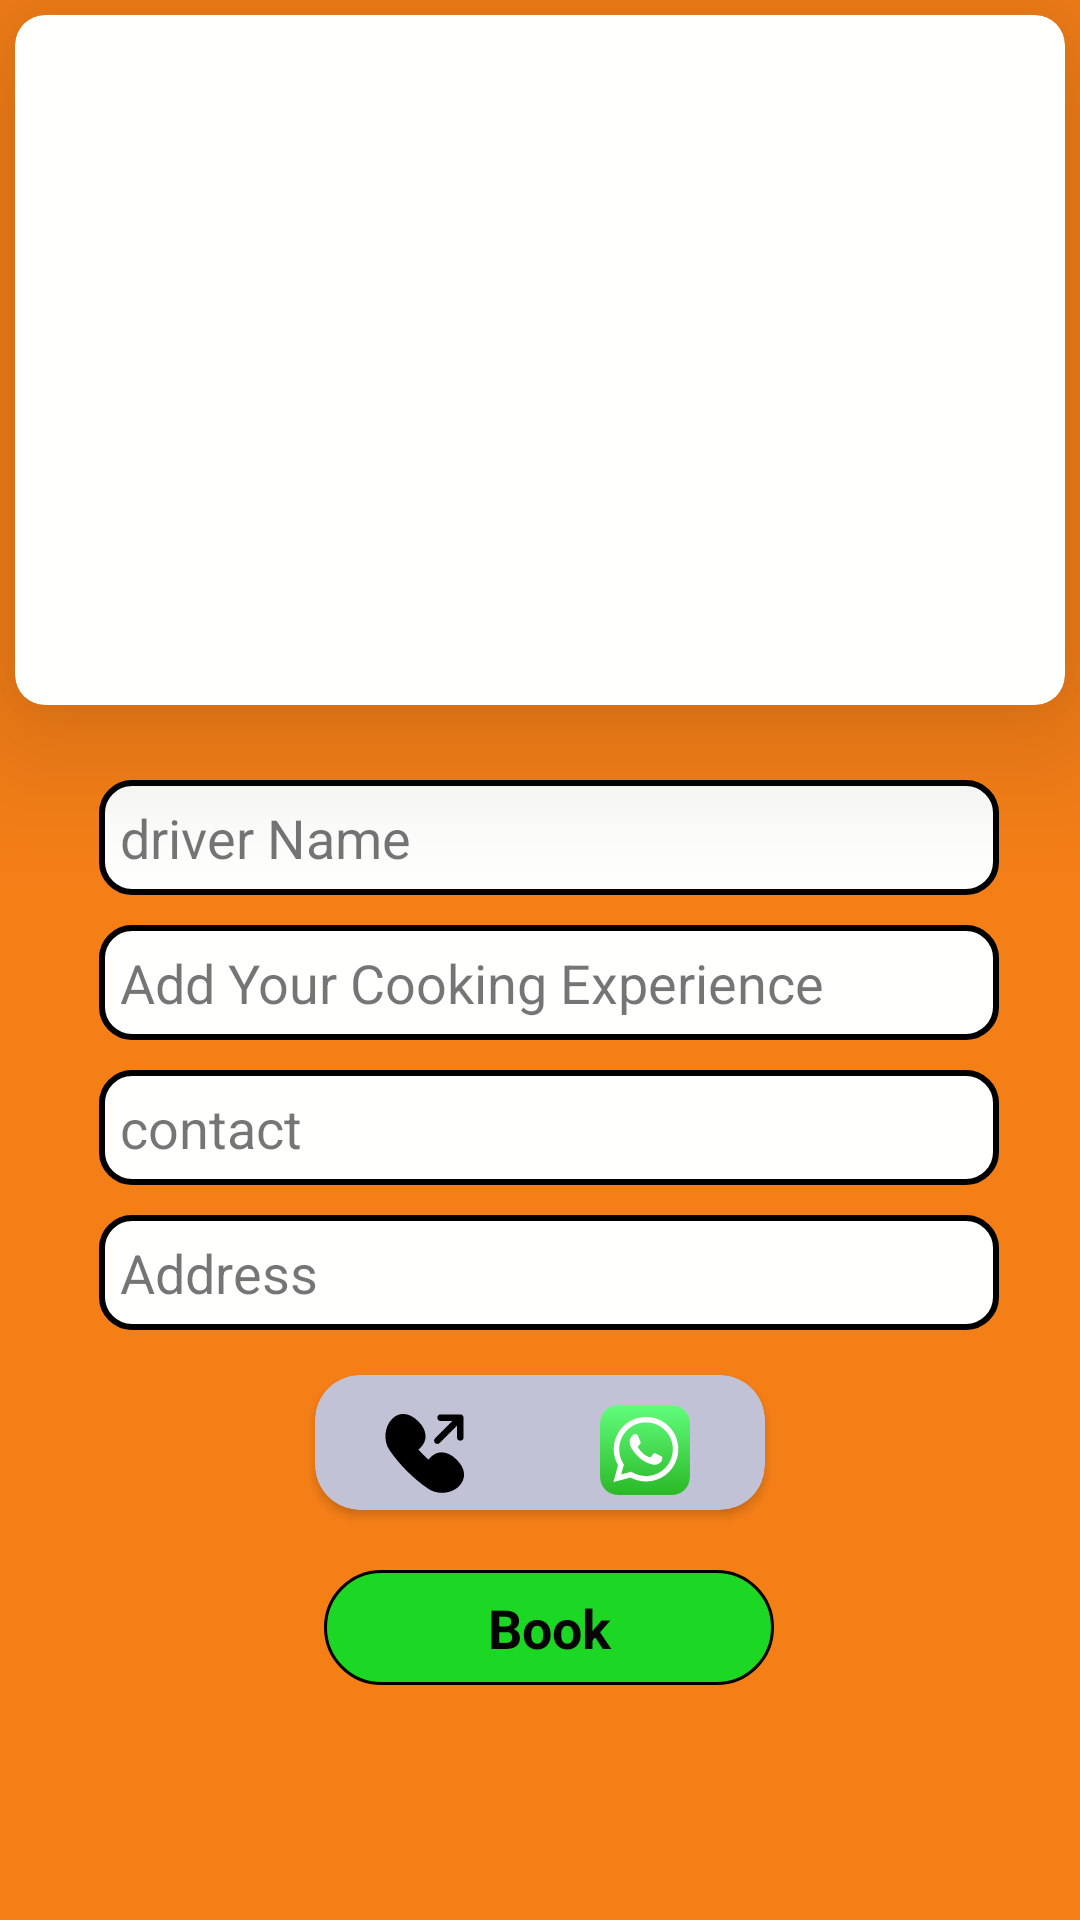

The Android layout XML behind this screen, and the referenced resources:
<!-- AndroidManifest.xml: application theme Theme.BuddyApP -->
<!-- res/layout/activity_food_detail.xml -->
<?xml version="1.0" encoding="utf-8"?>
<LinearLayout xmlns:android="http://schemas.android.com/apk/res/android"
    xmlns:app="http://schemas.android.com/apk/res-auto"
    xmlns:tools="http://schemas.android.com/tools"
    android:layout_width="match_parent"
    android:layout_height="match_parent"
    android:orientation="vertical"
    android:background="@color/orange"
    android:backgroundTint="@color/orange"
    tools:context=".userAddingData.Food_Detail_Activity">


        <androidx.cardview.widget.CardView
            android:layout_width="match_parent"
            android:layout_height="230dp"
            android:layout_margin="5dp"
            app:cardBackgroundColor="@color/white"
            app:cardCornerRadius="10dp"
            app:cardElevation="30dp">

            <ImageView
                android:id="@+id/Food_D_Img"
                android:layout_width="match_parent"
                android:layout_height="230dp"
                android:scaleType="centerCrop" />

        </androidx.cardview.widget.CardView>


        <TextView
            android:id="@+id/Tv_name_food"
            android:layout_width="300dp"
            android:layout_height="wrap_content"
            android:layout_marginStart="3sp"
            android:layout_marginTop="20dp"
            android:layout_gravity="center"
            android:background="@drawable/shap"
            android:padding="7dp"
            android:text="driver Name"
            android:textColorHint="@color/black"
            android:textSize="18sp"
            app:drawableStartCompat="@drawable/baseline_person_24" />

        <TextView
            android:id="@+id/Tv_food_ex"
            android:layout_width="300dp"
            android:layout_height="wrap_content"
            android:layout_marginStart="3sp"
            android:layout_marginTop="10dp"
            android:layout_gravity="center"
            android:background="@drawable/shap"
            android:padding="7dp"
            android:text="Add Your Cooking Experience"
            android:textColorHint="@color/black"
            android:textSize="18sp" />


        <TextView
            android:id="@+id/Tv_Food_con"
            android:layout_width="300dp"
            android:layout_height="wrap_content"
            android:layout_marginStart="3dp"
            android:layout_gravity="center"
            android:layout_marginTop="10dp"
            android:background="@drawable/shap"
            android:padding="7dp"
            android:text="contact"
            android:textColorHint="@color/black"
            android:textSize="18sp" />


        <TextView
            android:id="@+id/Tv_food_Add"
            android:layout_width="300dp"
            android:layout_height="wrap_content"
            android:layout_marginStart="3dp"
            android:layout_marginTop="10dp"
            android:layout_gravity="center"
            android:background="@drawable/shap"
            android:padding="7dp"
            android:text="Address"
            android:textColorHint="@color/black"
            android:textSize="18sp"
            app:drawableStartCompat="@drawable/modelicon" />


        
        
        
        
        
        
        
        
        

        <androidx.cardview.widget.CardView
            android:layout_width="150dp"
            android:layout_height="wrap_content"
            android:layout_marginTop="15dp"
            android:layout_gravity="center"
            app:cardBackgroundColor="#C1C2D5"
            app:cardCornerRadius="15dp">


            <androidx.appcompat.widget.AppCompatImageView
                android:id="@+id/Call_btn"
                android:layout_width="35dp"
                android:layout_height="40dp"
                android:layout_marginStart="20dp"
                android:layout_marginTop="5dp"
                android:src="@drawable/phone_call_outgoing_svgrepo_com" />


            <androidx.appcompat.widget.AppCompatImageView
                android:id="@+id/Whatsapp_btn"
                android:layout_width="30dp"
                android:layout_height="40dp"
                android:layout_marginStart="95dp"
                android:layout_marginTop="5dp"
                android:src="@drawable/whatsapp_icon_logo_svgrepo_com" />

        </androidx.cardview.widget.CardView>

    <TextView
        android:id="@+id/TV_Food_book"
        android:layout_width="150dp"
        android:layout_height="wrap_content"
        android:layout_marginStart="3dp"
        android:layout_marginTop="20dp"
        android:layout_gravity="center"
        android:textColor="@color/black"
        android:gravity="center"
        android:textStyle="bold"
        android:padding="7dp"
        android:background="@drawable/color_for_booing_button"
        android:text="Book"
        android:textSize="18sp" />
    </LinearLayout>
<!-- resources referenced by this layout -->
<resources>
  <color name="black">#070505</color>
  <color name="orange">#F57F17 </color>
  <color name="white">#FFFFFE</color>
  <!-- drawable color_for_booing_button (drawable) -->
  <?xml version="1.0" encoding="utf-8"?>
  <shape xmlns:android="http://schemas.android.com/apk/res/android"
      android:shape="rectangle">
  
      <solid android:color="#1CD825"/>
      <size android:height="30sp"/>
      <size android:width="35sp"/>
      <stroke android:width="1dp" />
      <corners android:radius="20dp"/>
  
  </shape>
  <!-- drawable phone_call_outgoing_svgrepo_com (drawable) -->
  <vector android:height="24dp" android:viewportHeight="32"
      android:viewportWidth="32" android:width="24dp" xmlns:android="http://schemas.android.com/apk/res/android">
      <path android:fillColor="#000000" android:pathData="M24.9,18.8c-2.7,-2.7 -5.8,-3 -8,-0.7c-0.2,0.2 -0.4,0.5 -0.6,0.7c-1.1,-1 -2.1,-2 -3.1,-3.1c0.3,-0.2 0.5,-0.4 0.7,-0.6c2.2,-2.2 2,-5.3 -0.7,-8c-2.7,-2.7 -5.8,-3 -8,-0.7c-2.3,2.3 -2.7,6.5 -0.9,9.3c3,4.5 7.5,9 12,12c1.2,0.8 2.6,1.2 4.1,1.2c1.9,0 3.9,-0.7 5.2,-2C27.9,24.5 27.6,21.5 24.9,18.8z"/>
      <path android:fillColor="#000000" android:pathData="M19,14c0.3,0 0.5,-0.1 0.7,-0.3L25,8.4V12c0,0.6 0.4,1 1,1s1,-0.4 1,-1V6c0,-0.1 0,-0.3 -0.1,-0.4c-0.1,-0.2 -0.3,-0.4 -0.5,-0.5C26.3,5 26.1,5 26,5h-6c-0.6,0 -1,0.4 -1,1s0.4,1 1,1h3.6l-5.3,5.3c-0.4,0.4 -0.4,1 0,1.4C18.5,13.9 18.7,14 19,14z"/>
  </vector>
  <!-- drawable shap (drawable) -->
  <?xml version="1.0" encoding="utf-8"?>
  <shape android:shape="rectangle"
      xmlns:android="http://schemas.android.com/apk/res/android">
  
  
      <solid  android:color="@color/white"/>
      <stroke android:width="2dp"/>
  
      <corners android:radius="10dp" />
  
  
  </shape>
  <!-- drawable whatsapp_icon_logo_svgrepo_com: vector/xml drawable (drawable, 2873 chars, omitted) -->
  <style name="Theme.BuddyApP" parent="Base.Theme.BuddyApP" />
  <style name="Base.Theme.BuddyApP" parent="Theme.AppCompat.Light.DarkActionBar">
  
          
  
          <item name="colorPrimary">@color/read</item>
          <item name="colorPrimaryDark">#B71C1C</item>
          <item name="colorAccent">#F57F17</item>
          
          
      </style>
  <color name="read"> #B71C1C </color>
</resources>
